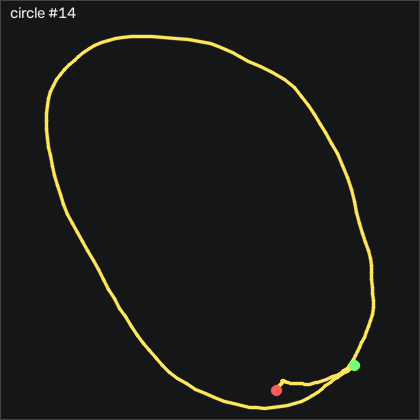

Values plotted in this chart, from the file beside it:
t_s, ax, ay, az, gx, gy, gz, seq
0.00000, -0.499, 0.192, 0.768, -6.909, 8.948, -4.214, 48743
0.01000, -0.489, 0.221, 0.752, -9.013, 9.253, -6.348, 48744
0.02000, -0.489, 0.249, 0.744, -12.79, 10.44, -9.275, 48745
0.03000, -0.486, 0.28, 0.726, -17.34, 11.66, -12.23, 48746
0.04100, -0.497, 0.329, 0.726, -21.45, 13.37, -14.28, 48747
0.05000, -0.502, 0.363, 0.729, -25.48, 15.66, -14.12, 48748
0.06000, -0.51, 0.385, 0.744, -29.68, 18.19, -11.75, 48749
0.07000, -0.517, 0.386, 0.76, -33.52, 21.14, -8.299, 48750
0.08100, -0.525, 0.39, 0.747, -35.48, 24.16, -4.519, 48751
0.09000, -0.577, 0.416, 0.797, -36.97, 28.16, -2.842, 48752
0.1, -0.624, 0.43, 0.845, -39.26, 30.84, -3.665, 48753
0.11, -0.658, 0.474, 0.888, -39.87, 31.54, -2.11, 48754
0.12, -0.702, 0.532, 0.93, -40.78, 31.17, 1.67, 48755
0.13, -0.729, 0.564, 0.982, -44.5, 29.77, 7.249, 48756
0.14, -0.75, 0.566, 1.001, -49.13, 26.94, 14.66, 48757
0.15, -0.778, 0.575, 1.03, -53.77, 23.95, 22.52, 48758
0.16, -0.808, 0.549, 1.054, -60.38, 20.84, 30.6, 48759
0.17, -0.829, 0.466, 1.071, -67.34, 16.63, 40.21, 48760
0.18, -0.836, 0.357, 1.073, -71.73, 11.85, 48.65, 48761
0.19, -0.852, 0.264, 1.095, -71.48, 7.942, 55.82, 48762
0.2, -0.878, 0.208, 1.128, -69.84, 4.284, 59.78, 48763
0.211, -0.912, 0.168, 1.151, -69.84, -0.5339, 59.44, 48764
0.22, -0.928, 0.123, 1.177, -72.18, -6.021, 57.49, 48765
0.23, -0.929, 0.08900, 1.176, -75.23, -12.76, 55.66, 48766
0.24, -0.934, 0.05700, 1.169, -78.95, -19.59, 53.04, 48767
0.25, -0.945, 0.00000, 1.186, -83.83, -25.23, 49.08, 48768
0.26, -0.957, -0.04700, 1.193, -87.4, -31.45, 45.08, 48769
0.27, -0.959, -0.08400, 1.193, -89.38, -37.88, 43.01, 48770
0.28, -0.945, -0.137, 1.17, -89.96, -43.73, 43.32, 48771
0.29, -0.965, -0.216, 1.173, -86.97, -48, 47.1, 48772
0.3, -0.943, -0.287, 1.158, -80.2, -52.73, 52.37, 48773
0.31, -0.921, -0.361, 1.149, -71.73, -55.75, 59.02, 48774
0.32, -0.913, -0.4, 1.157, -64.53, -59.25, 60.15, 48775
0.33, -0.882, -0.446, 1.132, -60.72, -63.76, 56.03, 48776
0.341, -0.856, -0.455, 1.121, -57.95, -69.04, 48.83, 48777
0.35, -0.844, -0.462, 1.081, -57.4, -73.76, 39.54, 48778
0.36, -0.813, -0.448, 1.066, -57.43, -78.06, 29.2, 48779
0.37, -0.794, -0.448, 1.034, -56.63, -81.48, 22.95, 48780
0.381, -0.775, -0.448, 1.025, -54.84, -84.34, 18.96, 48781
0.39, -0.741, -0.442, 0.99, -53.19, -86.97, 16.36, 48782
0.4, -0.714, -0.469, 0.961, -52.12, -88.83, 15.36, 48783
0.41, -0.678, -0.521, 0.93, -50.32, -89.62, 16.43, 48784
0.42, -0.63, -0.552, 0.9, -48.19, -89.74, 15.91, 48785
0.43, -0.581, -0.586, 0.866, -48.34, -89.25, 9.475, 48786
0.44, -0.546, -0.608, 0.849, -49.77, -87.82, -1.958, 48787
0.45, -0.546, -0.584, 0.853, -50.29, -86.94, -15.62, 48788
0.46, -0.55, -0.563, 0.856, -50.26, -86.02, -27.48, 48789
0.47, -0.548, -0.537, 0.856, -47.95, -85.29, -32.78, 48790
0.48, -0.553, -0.524, 0.859, -44.96, -85.23, -33.88, 48791
0.49, -0.544, -0.55, 0.853, -42, -85.72, -33.42, 48792
0.5, -0.53, -0.556, 0.835, -37.12, -87.64, -31.17, 48793
0.511, -0.498, -0.578, 0.802, -32.82, -89.68, -29.34, 48794
0.52, -0.448, -0.618, 0.755, -29.62, -90.44, -29.89, 48795
0.53, -0.408, -0.645, 0.733, -25.41, -89.83, -31.56, 48796
0.54, -0.369, -0.633, 0.71, -21.02, -89.16, -35.53, 48797
0.551, -0.333, -0.63, 0.687, -17.7, -88.06, -40.89, 48798
0.56, -0.291, -0.625, 0.657, -13.98, -87.39, -44.46, 48799
0.57, -0.238, -0.629, 0.62, -10.2, -86.17, -47.84, 48800
0.58, -0.204, -0.636, 0.601, -6.726, -82.82, -52.75, 48801
0.59, -0.19, -0.628, 0.585, -2.61, -78.19, -57.39, 48802
... 120 more rows
